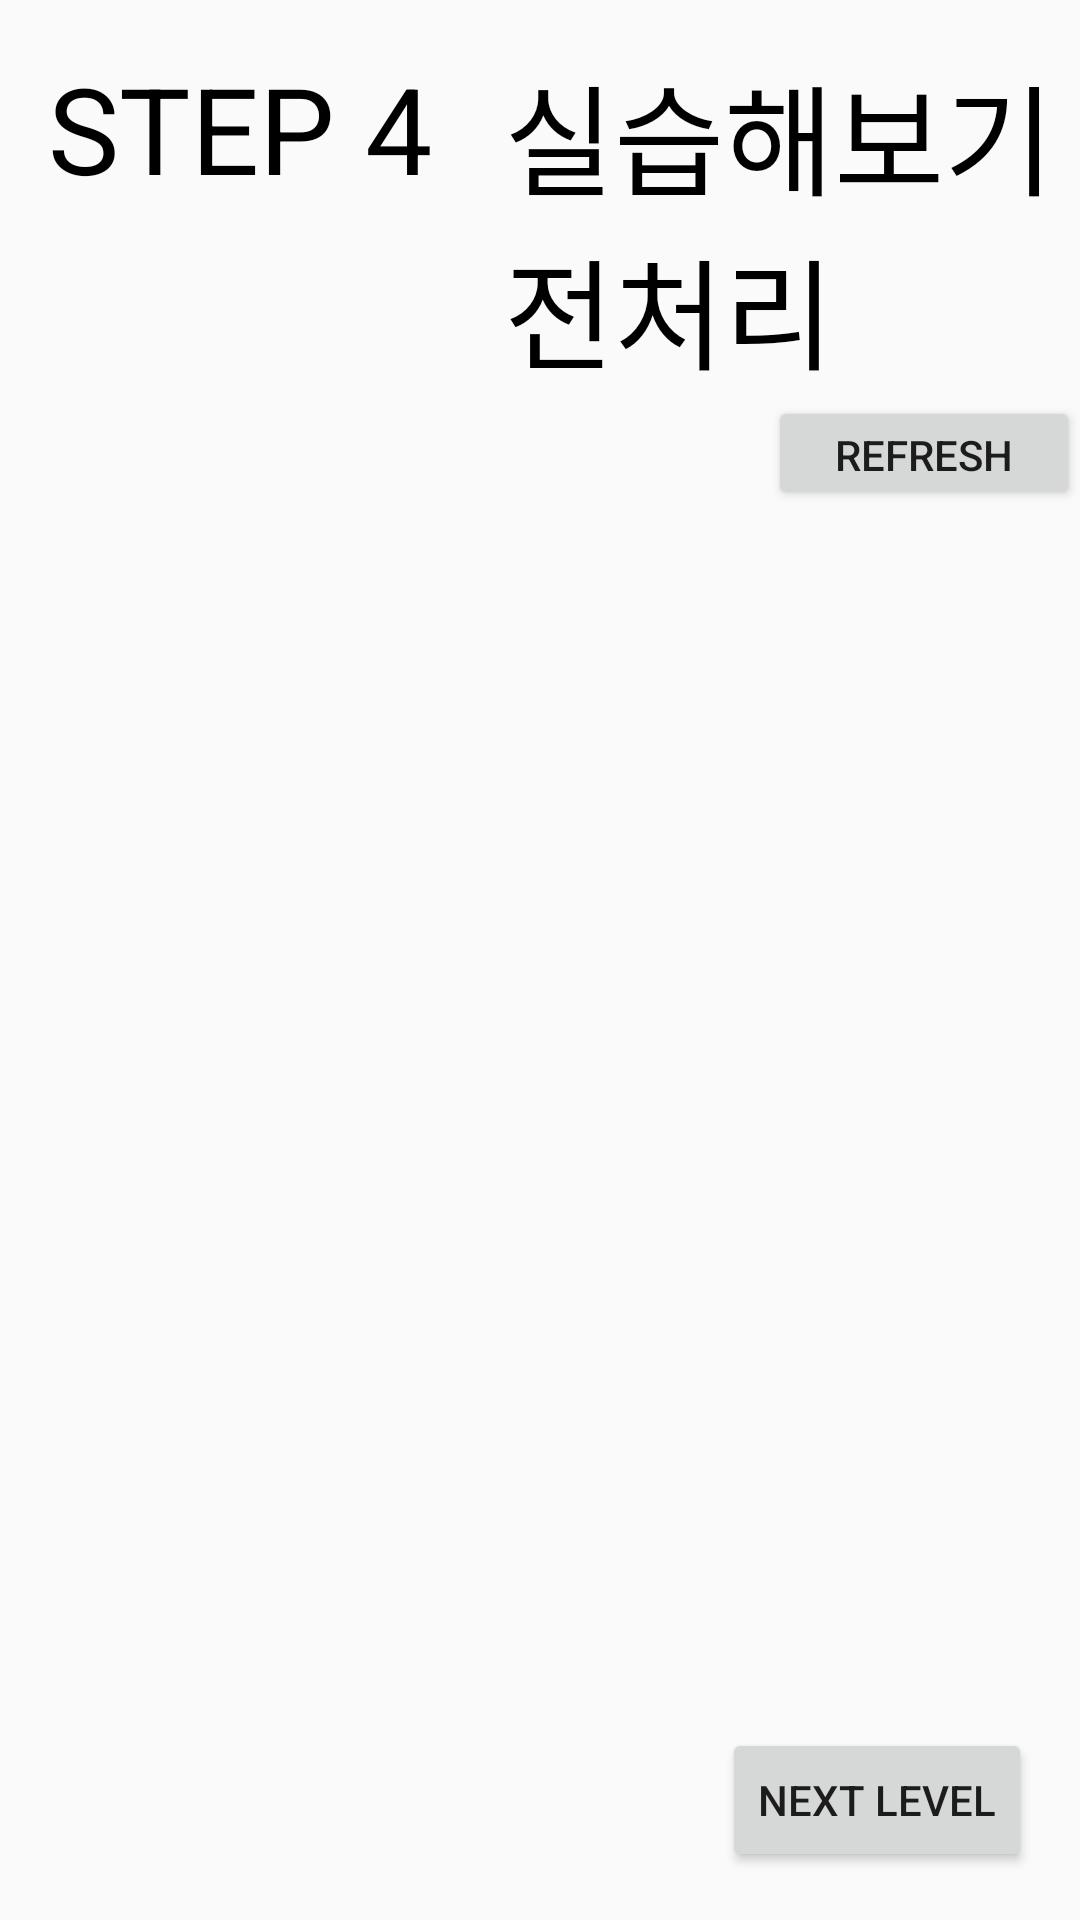

Reconstruct the res/layout file that produces this screen, plus the resources it refers to.
<!-- AndroidManifest.xml: application theme Theme.AppCompat.Light.NoActionBar -->
<!-- res/layout/activity_train_step4.xml -->
<?xml version="1.0" encoding="utf-8"?>
<androidx.constraintlayout.widget.ConstraintLayout xmlns:android="http://schemas.android.com/apk/res/android"
    android:layout_width="match_parent"
    android:layout_height="match_parent"
    xmlns:app="http://schemas.android.com/apk/res-auto"
    xmlns:tools="http://schemas.android.com/tools"
    tools:context=".train.TrainStep4Activity">

    <TextView
        android:id="@+id/step_9"
        android:layout_width="wrap_content"
        android:layout_height="wrap_content"
        android:layout_marginStart="16dp"
        android:layout_marginLeft="16dp"
        android:layout_marginTop="16dp"
        android:text="STEP 4"
        android:textColor="@color/black"
        android:textSize="40sp"
        app:layout_constraintStart_toStartOf="parent"
        app:layout_constraintTop_toTopOf="parent" />

    <TextView
        android:id="@+id/step9Title"
        android:layout_width="wrap_content"
        android:layout_height="wrap_content"
        android:layout_marginStart="24dp"
        android:layout_marginLeft="24dp"
        android:layout_marginTop="16dp"
        android:text="@string/train_step4"
        android:textColor="@color/black"
        android:textSize="40sp"
        app:layout_constraintStart_toEndOf="@+id/step_9"
        app:layout_constraintTop_toTopOf="parent" />


    <androidx.recyclerview.widget.RecyclerView
        android:id="@+id/recyclerView"
        android:layout_width="wrap_content"
        android:layout_height="wrap_content"
        app:layout_constraintEnd_toEndOf="parent"
        app:layout_constraintHorizontal_bias="0.476"
        app:layout_constraintStart_toStartOf="parent"
        app:layout_constraintBottom_toBottomOf="parent"
        app:layout_constraintTop_toBottomOf="@id/step9Title"
        app:layout_constraintVertical_bias="0.5">

    </androidx.recyclerview.widget.RecyclerView>

    <Button
        android:id="@+id/nextStep_9"
        android:layout_width="wrap_content"
        android:layout_height="wrap_content"
        android:layout_marginEnd="16dp"
        android:layout_marginRight="16dp"
        android:layout_marginBottom="16dp"
        android:text="NEXT LEVEL"
        app:layout_constraintBottom_toBottomOf="parent"
        app:layout_constraintEnd_toEndOf="parent" />

    <FrameLayout
        android:id="@+id/camFrame"
        android:layout_width="match_parent"
        android:layout_height="match_parent"
        app:layout_constraintTop_toBottomOf="@id/step9Title"
        app:layout_constraintStart_toStartOf="parent"
        app:layout_constraintBottom_toBottomOf="parent"
        app:layout_constraintEnd_toEndOf="parent">



    </FrameLayout>

    <Button
        android:id="@+id/refresh"
        android:layout_width="104dp"
        android:layout_height="38dp"
        android:text="REFRESH"
        app:layout_constraintEnd_toEndOf="parent"
        app:layout_constraintTop_toBottomOf="@id/step9Title" />


</androidx.constraintlayout.widget.ConstraintLayout>
<!-- resources referenced by this layout -->
<resources>
  <color name="black">#FF000000</color>
  <string name="train_step4">실습해보기 - 데이터 전처리</string>
</resources>
